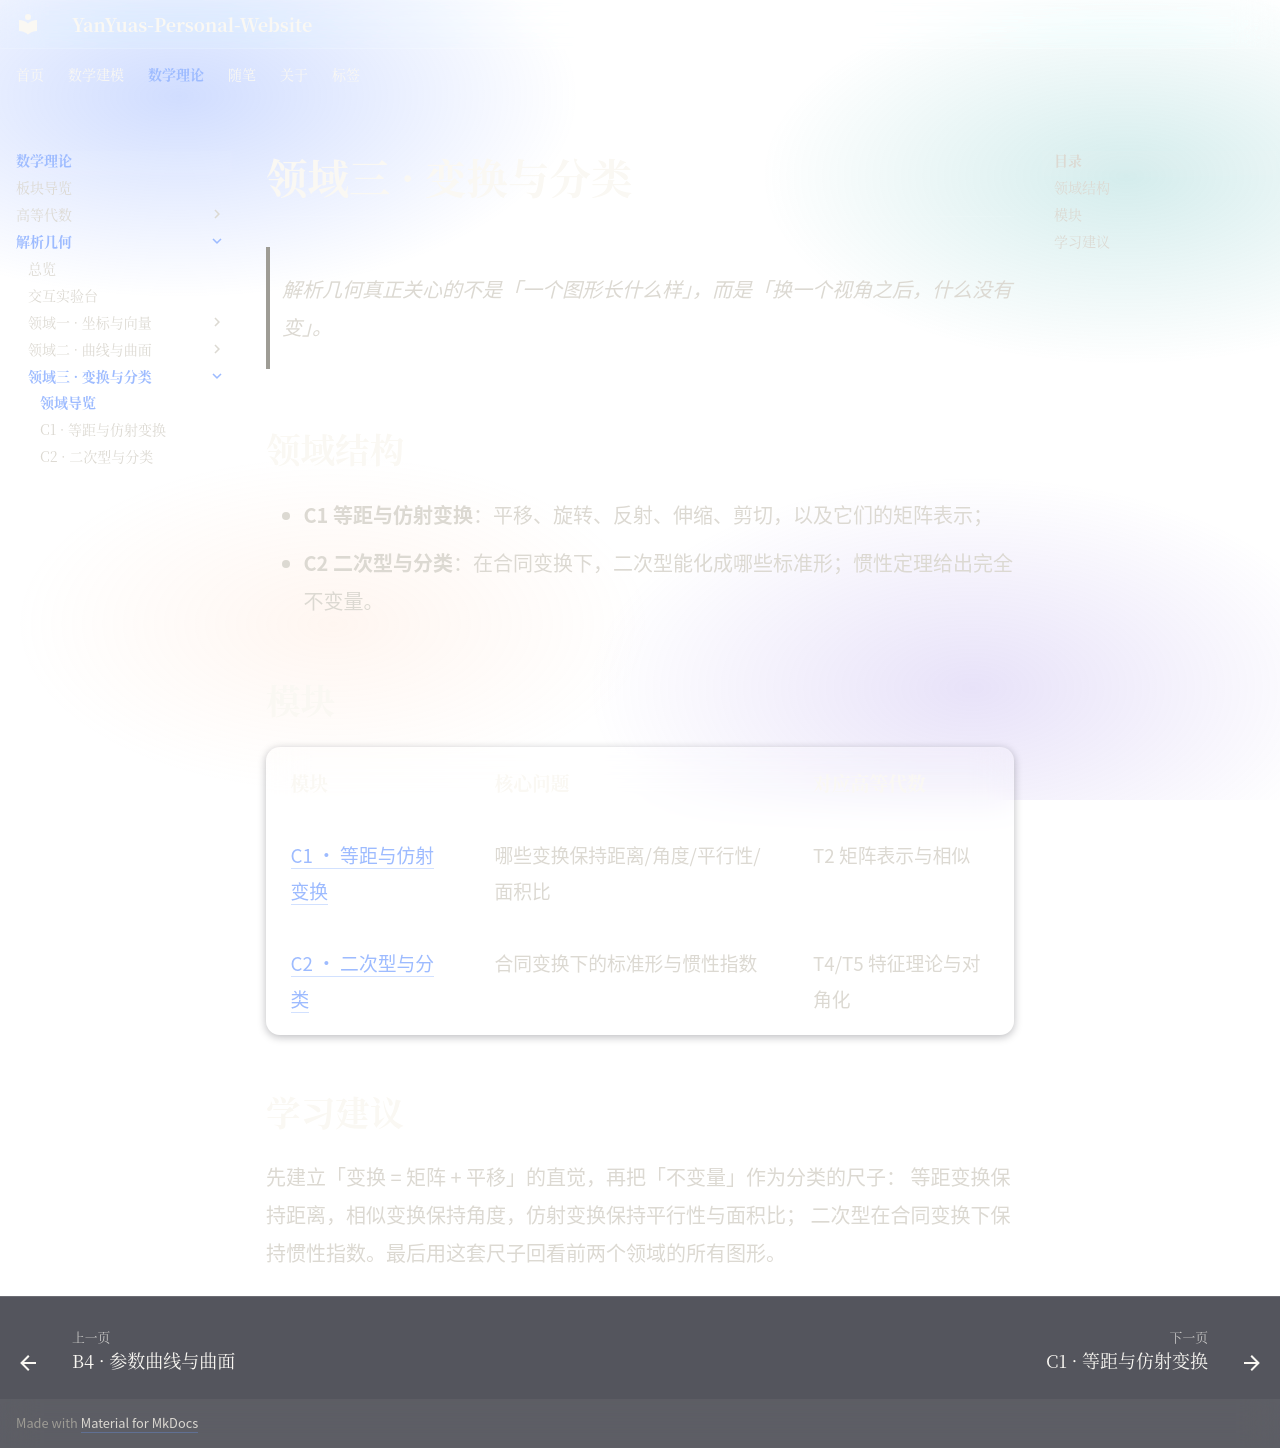

repository: YanYuas/YanYu-Site · page: maththeory/analytic-geometry/transformations/index.html · generator: mkdocs

---
tags:
  - 数学理论
  - 解析几何
---

# 领域三 · 变换与分类

> 解析几何真正关心的不是「一个图形长什么样」，而是「换一个视角之后，什么没有变」。

## 领域结构

- **C1 等距与仿射变换**：平移、旋转、反射、伸缩、剪切，以及它们的矩阵表示；
- **C2 二次型与分类**：在合同变换下，二次型能化成哪些标准形；惯性定理给出完全不变量。

## 模块

| 模块 | 核心问题 | 对应高等代数 |
|---|---|---|
| [C1 · 等距与仿射变换](C1-isometry-affine.md) | 哪些变换保持距离/角度/平行性/面积比 | T2 矩阵表示与相似 |
| [C2 · 二次型与分类](C2-classification.md) | 合同变换下的标准形与惯性指数 | T4/T5 特征理论与对角化 |

## 学习建议

先建立「变换 = 矩阵 + 平移」的直觉，再把「不变量」作为分类的尺子：
等距变换保持距离，相似变换保持角度，仿射变换保持平行性与面积比；
二次型在合同变换下保持惯性指数。最后用这套尺子回看前两个领域的所有图形。
